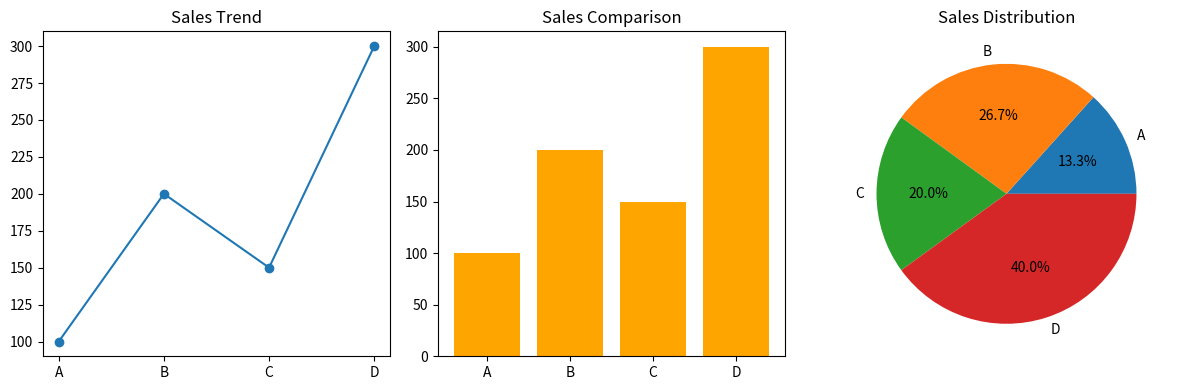

Generate this figure with matplotlib:
#Combined Visualization Dashboard 
#Scenario: sales = np.array([100, 200, 150, 300]) products = ["A", "B", "C", "D"] 
#Task: ● Create DataFrame ● Plot: 
#○ Line graph (trend) ○ Bar chart (comparison) ○ Pie chart (distribution) ● Show all in single figure (subplots) 

import numpy as np
import pandas as pd
import matplotlib.pyplot as plt

sales = np.array([100, 200, 150, 300])
products = ["A", "B", "C", "D"]

df = pd.DataFrame({"Product": products, "Sales": sales})
print(df)

plt.figure(figsize=(12, 4))

# Line Graph
plt.subplot(1, 3, 1)
plt.plot(products, sales, marker='o')
plt.title("Sales Trend")

# Bar Chart
plt.subplot(1, 3, 2)
plt.bar(products, sales, color='orange')
plt.title("Sales Comparison")

# Pie Chart
plt.subplot(1, 3, 3)
plt.pie(sales, labels=products, autopct='%1.1f%%')
plt.title("Sales Distribution")

plt.tight_layout()
plt.show()
